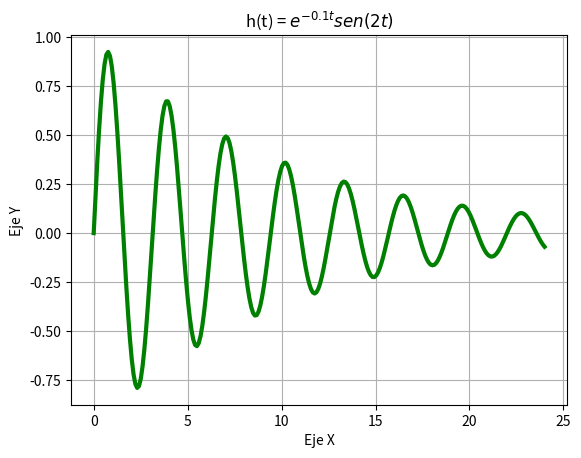

Source code (Python):
import matplotlib.pyplot as plt
import numpy as np
from numpy import sin

t = np.linspace(0, 24, 250)
def h(t):
    return(np.exp(-0.1*t)*sin(2*t))

plt.plot(t, h(t), '-', linewidth =3, color= 'g', markersize =10)
plt.title("h(t) = $e^{-0.1t}sen(2t)$")
plt.ylabel('Eje Y')
plt.xlabel('Eje X')
plt.grid(True)
plt.show()